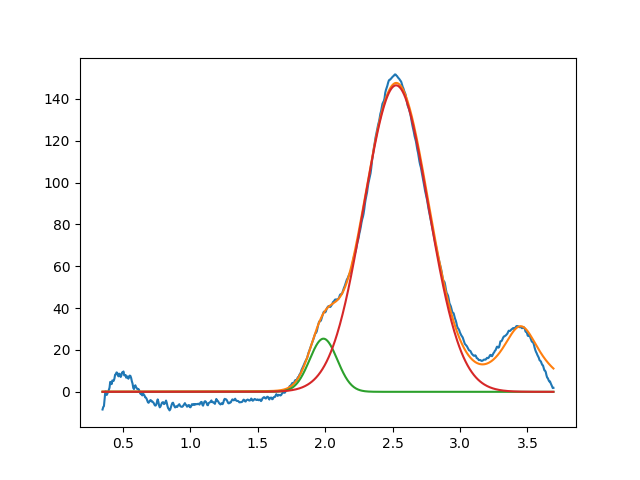

Data behind this chart, as committed beside it:
1.987580377367532014e+00, 2.539483011432020731e+01, 2.411775738207981301e-01, 9.999999999999998890e-01
2.526153126182219211e+00, 1.464790032519724718e+02, 5.636813571531122946e-01, 9.999999999999950040e-01
3.450000000000000622e+00, 3.128363170660517412e+01, 3.609507843782841507e-01, 5.606515961868821123e-16
